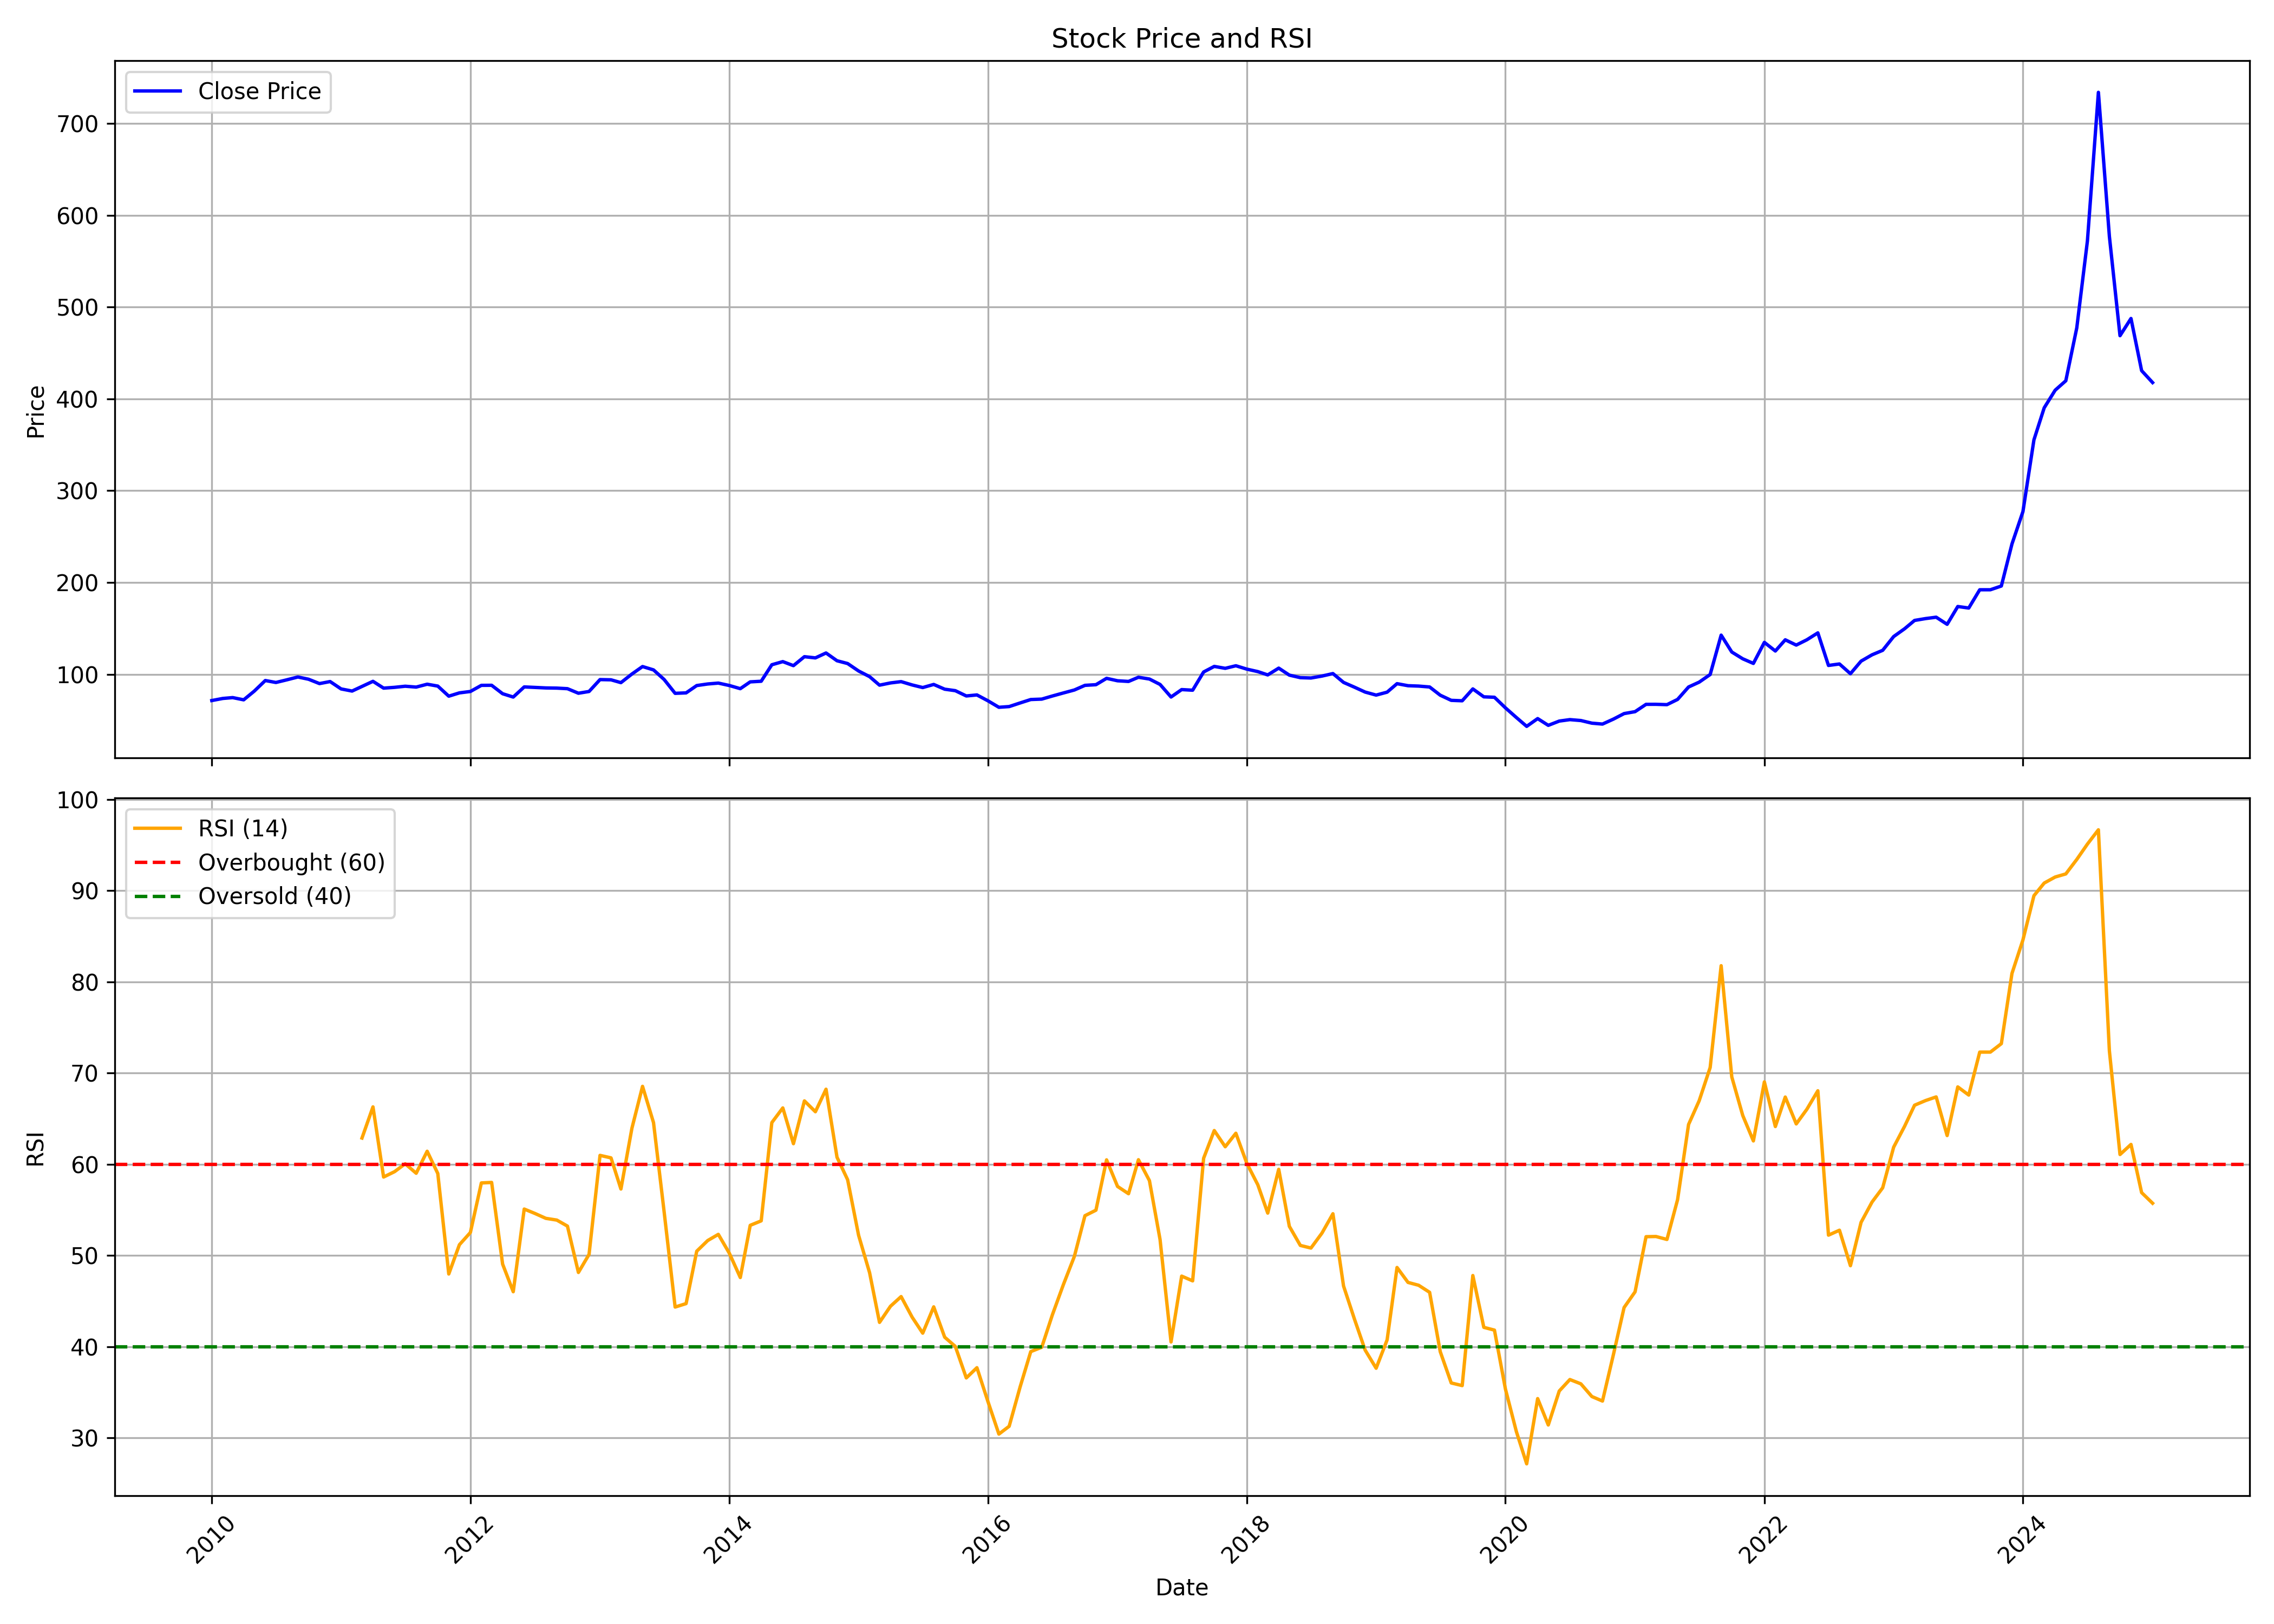

The table this chart was drawn from, first rows:
, date, symbol, open, high, low, close, volume, rsi
0, 2010-01-01, OIL, 79.05, 81.13, 71.1, 71.43, 9110438, 
1, 2010-02-01, OIL, 71.61, 78.84, 71.61, 73.7, 9364942, 
2, 2010-03-01, OIL, 74.83, 76.13, 71.11, 74.63, 22920769, 
3, 2010-04-01, OIL, 73.1, 75.49, 67.71, 72.2, 10307348, 
4, 2010-05-01, OIL, 71.8, 83.95, 71.48, 81.72, 21308449, 
5, 2010-06-01, OIL, 82.08, 100.8, 80.15, 93.22, 51173418, 
6, 2010-07-01, OIL, 92.68, 95.46, 85.02, 91.1, 25967111, 
7, 2010-08-01, OIL, 91.1, 96.11, 87.45, 94.01, 13557396, 
8, 2010-09-01, OIL, 93.39, 105.3, 92.81, 97.09, 14266821, 
9, 2010-10-01, OIL, 98.89, 100.6, 87.24, 94.65, 13401306, 
10, 2010-11-01, OIL, 94.68, 96.41, 87.14, 89.89, 11996834, 
11, 2010-12-01, OIL, 90.96, 96.21, 87.14, 92.11, 11798646, 
12, 2011-01-01, OIL, 91.9, 99.21, 68.54, 84.09, 9002072, 
13, 2011-02-01, OIL, 82.98, 88.93, 79.67, 81.76, 10038885, 
14, 2011-03-01, OIL, 80.47, 88.6, 77.79, 86.76, 6901646, 62.88
15, 2011-04-01, OIL, 87.6, 94.15, 84.32, 92.37, 10369502, 66.3
16, 2011-05-01, OIL, 90, 92.89, 82.09, 84.95, 10575434, 58.61
17, 2011-06-01, OIL, 86.43, 90.37, 82.07, 85.81, 10776222, 59.2
18, 2011-07-01, OIL, 86.76, 90.26, 82.78, 87.01, 8415734, 60.06
19, 2011-08-01, OIL, 87.08, 90.71, 82.98, 86.08, 8182395, 59.02
20, 2011-09-01, OIL, 86.08, 91.9, 84.11, 89.21, 11778890, 61.43
21, 2011-10-01, OIL, 89.93, 90.6, 84.37, 87.17, 9013279, 58.99
22, 2011-11-01, OIL, 86.44, 89.13, 74.28, 76.19, 8635972, 47.98
23, 2011-12-01, OIL, 77.67, 80.53, 74.83, 79.78, 12098175, 51.19
24, 2012-01-01, OIL, 79.86, 82.25, 73.89, 81.3, 14613299, 52.53
25, 2012-02-01, OIL, 83.34, 93.32, 80.31, 87.97, 19820473, 57.96
26, 2012-03-01, OIL, 88.44, 91.03, 80.32, 88.04, 17143550, 58.02
27, 2012-04-01, OIL, 86.89, 87.99, 76.87, 78.86, 6580460, 49.06
28, 2012-05-01, OIL, 78.86, 82.74, 74.35, 75.23, 9505151, 46.03
29, 2012-06-01, OIL, 75.41, 87.21, 74.84, 86.26, 6784587, 55.1
30, 2012-07-01, OIL, 85.38, 88.17, 81.27, 85.73, 9825419, 54.62
31, 2012-08-01, OIL, 85.55, 86.71, 81.01, 85.16, 6426069, 54.08
32, 2012-09-01, OIL, 85.16, 87.06, 81.18, 84.97, 9988367, 53.89
33, 2012-10-01, OIL, 86.23, 86.93, 82.93, 84.35, 5944881, 53.23
34, 2012-11-01, OIL, 84.05, 84.83, 78.55, 79.39, 4866802, 48.15
35, 2012-12-01, OIL, 79.77, 82.39, 75.51, 81.3, 8294638, 50.12
36, 2013-01-01, OIL, 81.62, 107.9, 80.68, 94.26, 29927322, 60.98
37, 2013-02-01, OIL, 92.8, 98.99, 92.58, 94.01, 54742567, 60.71
38, 2013-03-01, OIL, 95.2, 99.53, 85.48, 90.94, 21315500, 57.29
39, 2013-04-01, OIL, 93.39, 104.9, 92.14, 100.3, 24956722, 63.96
40, 2013-05-01, OIL, 100.3, 114.9, 99.05, 108.5, 52918623, 68.55
41, 2013-06-01, OIL, 106.5, 113.3, 96.68, 104.8, 31026618, 64.57
42, 2013-07-01, OIL, 105.2, 107.5, 86.05, 94.34, 28108618, 54.78
43, 2013-08-01, OIL, 94.3, 96.68, 75.72, 79.28, 18939994, 44.35
44, 2013-09-01, OIL, 79.52, 91.02, 77.73, 79.78, 25453702, 44.73
45, 2013-10-01, OIL, 80.95, 89.07, 80, 87.75, 15850689, 50.48
46, 2013-11-01, OIL, 87.06, 90.28, 83, 89.47, 19053217, 51.65
47, 2013-12-01, OIL, 88.89, 91.11, 83.37, 90.43, 21599745, 52.32
48, 2014-01-01, OIL, 89.69, 90.93, 83.34, 87.81, 19913542, 50.26
49, 2014-02-01, OIL, 85.74, 85.93, 81.11, 84.36, 15528200, 47.59
50, 2014-03-01, OIL, 85.98, 93.84, 84.36, 91.77, 19631299, 53.31
51, 2014-04-01, OIL, 93.82, 97.62, 91.23, 92.44, 28456481, 53.8
52, 2014-05-01, OIL, 92.44, 122.8, 92.03, 110.4, 28367361, 64.58
53, 2014-06-01, OIL, 111.4, 120.3, 107.7, 113.8, 40906949, 66.19
54, 2014-07-01, OIL, 114.8, 115.6, 108.5, 109.4, 23974325, 62.26
55, 2014-08-01, OIL, 108.5, 119.5, 106.9, 119.2, 24568402, 66.96
56, 2014-09-01, OIL, 119.5, 129.8, 115.5, 117.9, 28006430, 65.77
57, 2014-10-01, OIL, 116.9, 124.1, 108.7, 123.2, 19928205, 68.24
58, 2014-11-01, OIL, 122.5, 124, 110.7, 114.8, 22232493, 60.78
59, 2014-12-01, OIL, 114.6, 115.7, 101.8, 111.7, 19443293, 58.31
... 121 more rows
